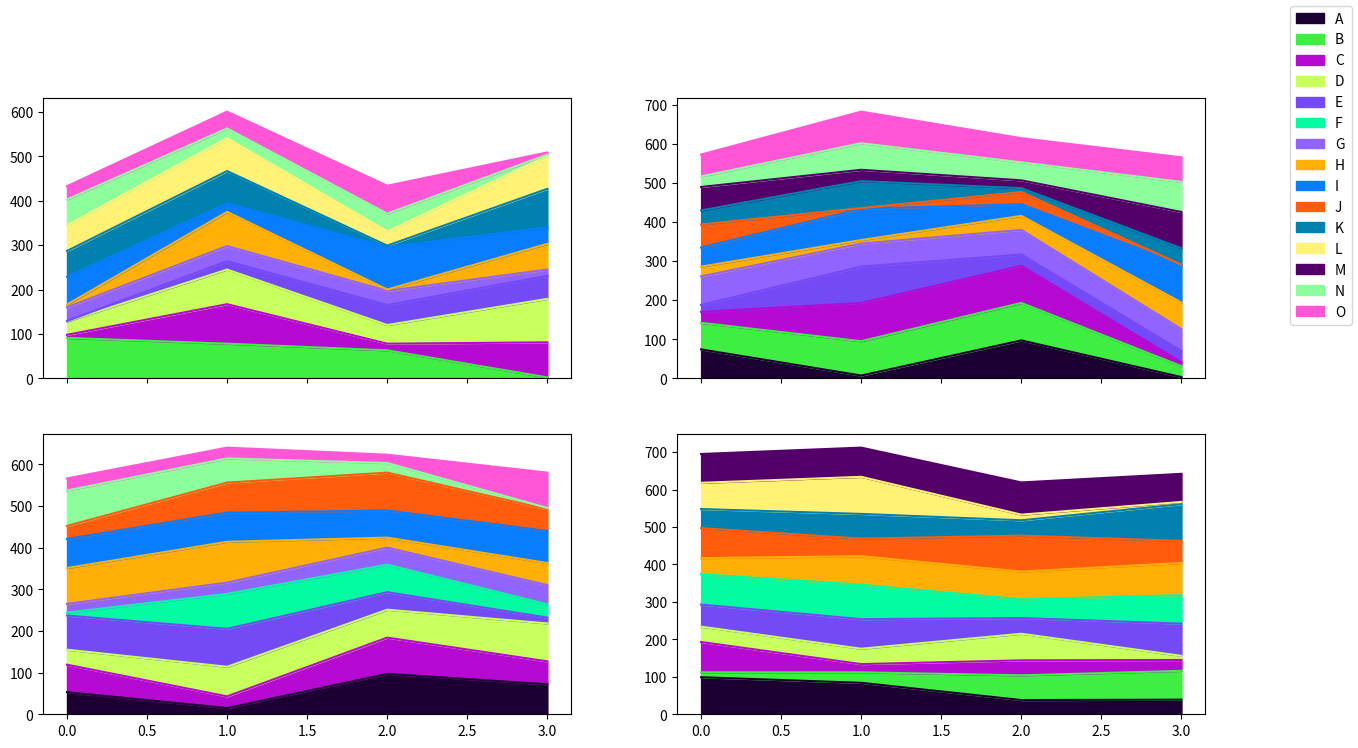

Reproduce this figure in Python.
import pandas as pd
import numpy as np
import matplotlib.pyplot as plt
from matplotlib.patches import Patch

df = pd.DataFrame(np.random.randint(0,100,size=(16,15)), columns=list('ABCDEFGHIJKLMNO'))
clr=["#1b0031","#3fee42","#b609d2","#c9ff5d","#7449f6","#03fca1","#9164ff","#ffaf06",
	 "#087dff","#ff5c0d","#0081b0","#fff276","#530069","#8cff9c","#ff56d7"]

df1=df.loc[0:3]
df1.loc[4]=clr
df1=df1.drop(columns=["A","M","J","F"])
clr1=list(df1.loc[4])
df1=df1.drop(4)

df2=df.loc[4:7]
df2=df2.reset_index(drop=True)
df2.loc[4]=clr
df2=df2.drop(columns=["B","M","K","L"])
clr2=list(df2.loc[4])
df2=df2.drop(4)

df3=df.loc[8:11]
df3=df3.reset_index(drop=True)
df3.loc[4]=clr
df3=df3.drop(columns=["D","L","F"])
clr3=list(df3.loc[4])
df3=df3.drop(4)

df4=df.loc[12:16]
df4=df4.reset_index(drop=True)
df4.loc[4]=clr
df4=df4.drop(columns=["G","I","N","O"])
clr4=list(df4.loc[4])
df4=df4.drop(4)

fig, axes = plt.subplots(nrows=2, ncols=2,sharex=True,figsize=(15,8))

df1.plot.area(ax=axes[0][0],color=clr1, legend=False)
df2.plot.area(ax=axes[1][0],color=clr2, legend=False)
df3.plot.area(ax=axes[0][1],color=clr3, legend=False)
df4.plot.area(ax=axes[1][1],color=clr4, legend=False)

handles = [Patch(color = clr[i], label = df.columns.values[i]) for i in range(len(clr))]
plt.figlegend(handles=handles)
plt.savefig('./CommonLegend.png', bbox_inches='tight', dpi=300)
plt.show()
